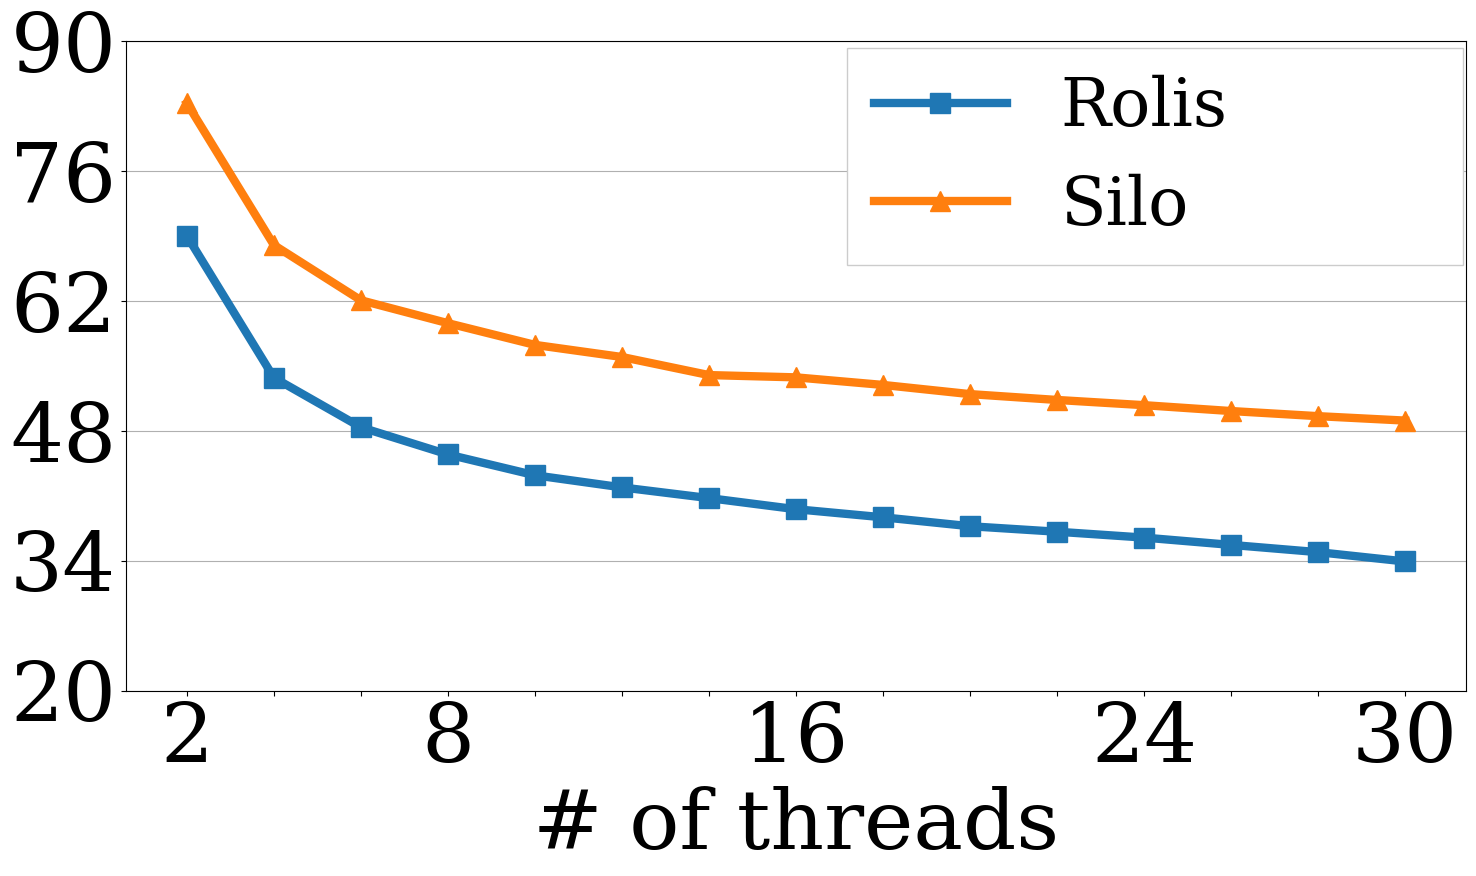

Recreate this plot in Python.
import matplotlib
import matplotlib.pyplot as plt
import numpy as np
from matplotlib.ticker import FuncFormatter

def millions(x, pos):
    return '%1.1fK' % (x * 1e-3)
formatter = FuncFormatter(millions)

tpcc = """
1	73458.6	85979.5
2	138098	166700
3	155335	193015
4	214993	272218
5	235452	297835
6	290432	372591
7	313898	400228
8	363808	477035
9	382929	501271
10	432299	572880
11	454606	599828
12	503084	671782
13	523661	695629
14	570765	756467
15	578270	782212
16	633132	860598
17	648907	890395
18	696570	953467
19	713145	977281
20	754722	1039610
21	778280	1069010
22	817166	1129720
23	837805	1147720
24	876260	1218920
25	892306	1244000
26	928791	1304050
27	940796	1326880
28	978389	1388910
29	988470	1419160
30	1018090	1473780
31	1026620	1491820
"""

# only show even numbers
keys, values, values2, values3, values0, values20, values30 = [], [], [], [], [], [], []
idx = 0
for l in tpcc.split("\n"):
    items = l.replace("\n", "").split("\t")
    if len(items) != 3:
        continue
    idx += 1
    if idx % 2 == 1:
        continue
    keys.append(idx)
    values.append(float(items[0])/(idx + 0.0))
    values2.append(float(items[1])/(idx + 0.0))
    values3.append(float(items[2])/(idx + 0.0))


plt.rcParams["font.size"] = 48
#matplotlib.rcParams['lines.markersize'] = 20
#matplotlib.rcParams["font.family"] = "serif"
#matplotlib.rcParams["font.family"] = "Times New Roman"
plt.rcParams['lines.markersize'] = 14
plt.rcParams["font.family"] = "serif"
#plt.rcParams["font.family"] = "Times New Roman"
fig, ax = plt.subplots(figsize=(16, 10))
plt.rcParams["font.family"] = "serif"
plt.rcParams["font.family"] = "serif"
matplotlib.rcParams["font.family"] = "serif"

ax.yaxis.set_major_formatter(formatter)
ax.plot(keys, values2, marker="s", label='Rolis', linewidth=6)
ax.plot(keys, values3, marker="^", label='Silo', linewidth=6)

ax.set_xticks([2, 4, 6, 8, 10, 12, 14, 16, 18, 20, 22, 24, 26, 28, 30])
ax.set_xticklabels(["2", "", "", "8", "", "", "", "16", "", "", "", "24", "", "", "30"], fontsize=60)
ax.set_xlabel("# of threads", fontsize=60, fontname="serif")

ax.set_yticks([20 * 10**3, 34 * 10**3, 48 * 10**3, 62 * 10**3, 76 * 10**3, 90 * 10**3])
ax.set_yticklabels(["20", "34", "48", "62", "76", "90"], fontsize=60)
ax.legend(bbox_to_anchor=(0.538, -0.01, 0.46, 1), mode="expand", ncol=1, loc="upper right", borderaxespad=0, frameon=True, fancybox=False, framealpha=1)
ax.yaxis.grid()
for tick in ax.get_xticklabels():
    tick.set_fontname("serif")
for tick in ax.get_yticklabels():
    tick.set_fontname("serif")
fig.tight_layout()
fig.savefig("per_core_tpcc.eps", format='eps', dpi=1000)
plt.show()